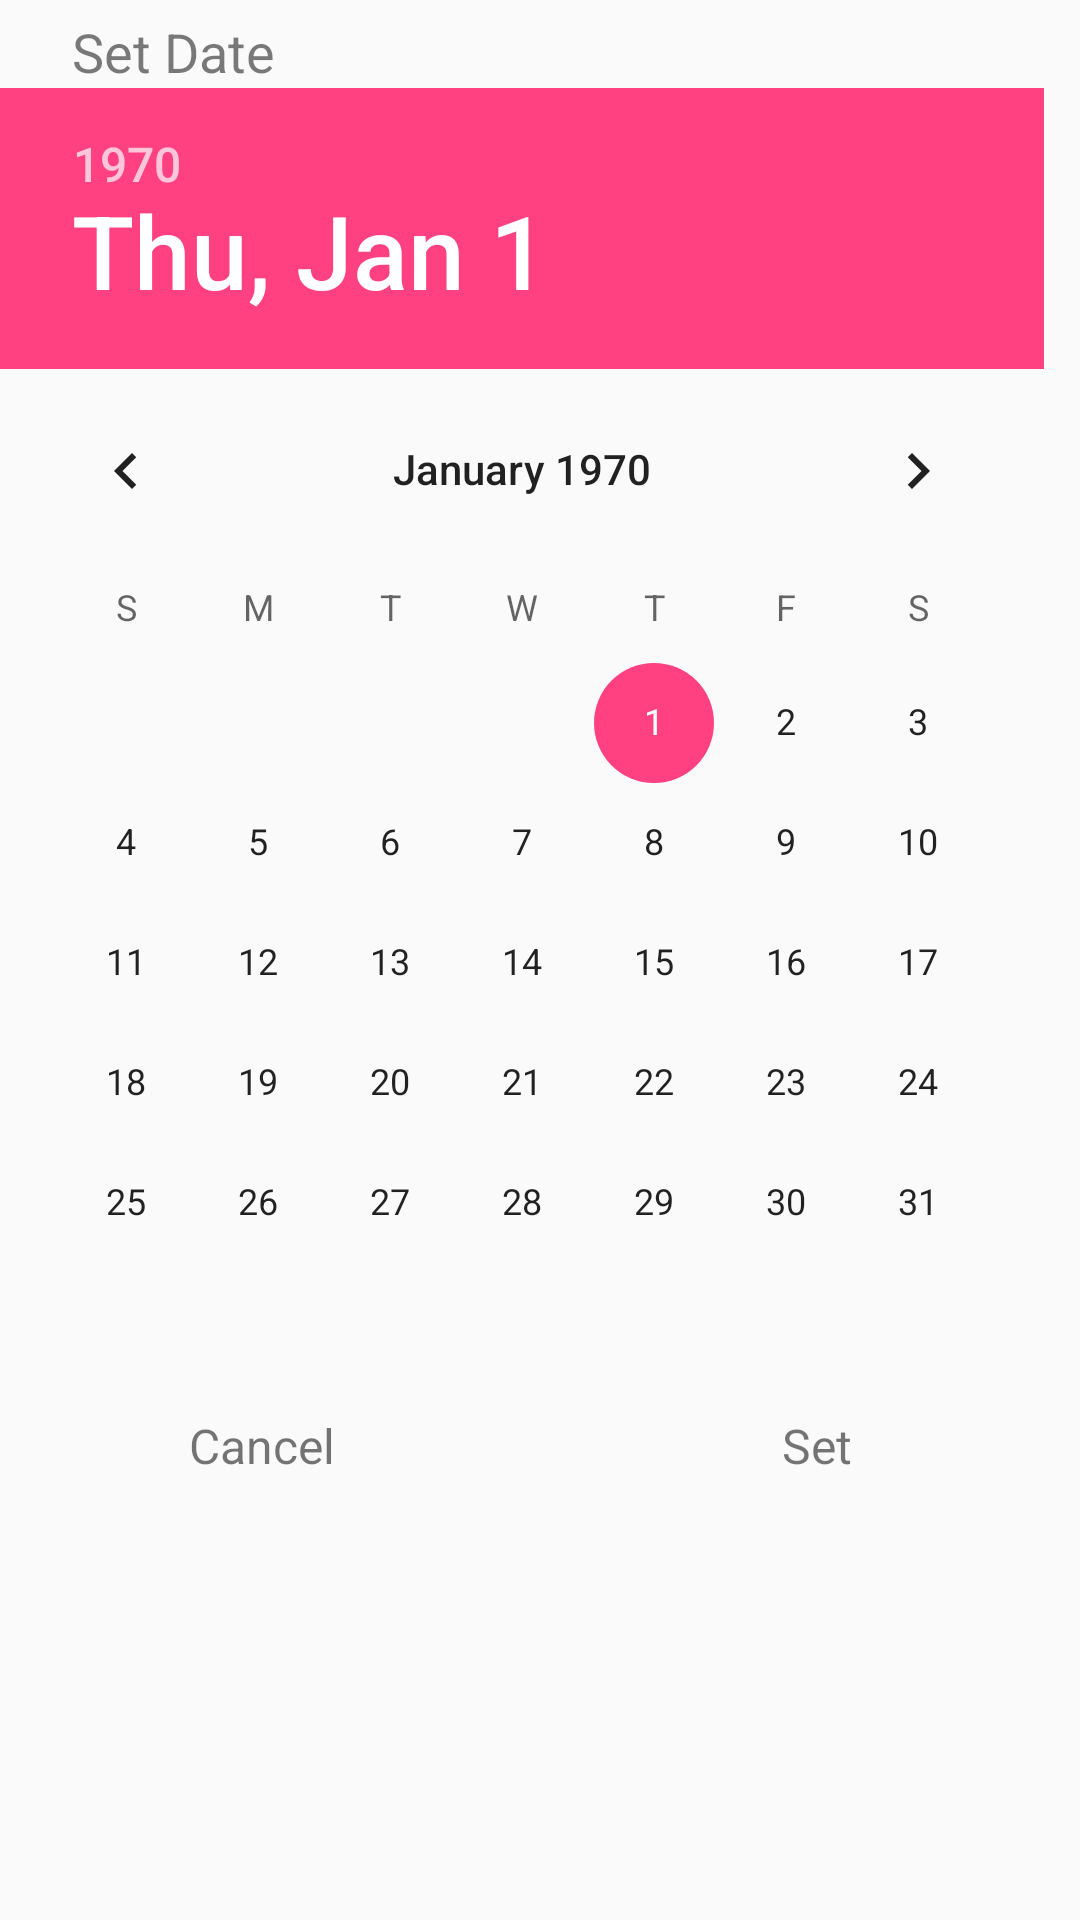

Write the Android layout XML for this screen, with the resource values it uses.
<!-- AndroidManifest.xml: application theme AppTheme -->
<!-- res/layout/fragment_date_dialog.xml -->
<LinearLayout xmlns:android="http://schemas.android.com/apk/res/android"
              xmlns:tools="http://schemas.android.com/tools"
              android:layout_width="match_parent"
              android:layout_height="match_parent"
              android:orientation="vertical"
              android:elevation="@dimen/dialog_elevation"
              tools:context="software.cranes.com.dota.dialog.DateDialogFragment">

    <TextView
            android:layout_width="match_parent"
            android:layout_height="wrap_content"
            android:paddingLeft="@dimen/dialog_padding"
            android:paddingRight="@dimen/dialog_padding"
            android:paddingTop="5dp"
            android:text="Set Date"
            android:textColor="#85000000"
            android:textSize="@dimen/text_size_big"/>

    <DatePicker
            android:id="@+id/datePickerPub"
            android:layout_width="match_parent"
            android:layout_height="wrap_content"
            android:spinnersShown="false"/>

    <LinearLayout
            android:layout_width="match_parent"
            android:layout_height="wrap_content"
            android:orientation="horizontal">

        <TextView
                android:padding="10dp"
                android:gravity="center"
                android:textSize="@dimen/large_text"
                android:text="Cancel"
                android:id="@+id/tvCancel"
                android:layout_width="0dp"
                android:layout_height="wrap_content"
                android:layout_weight="1"
                android:layout_marginRight="5dp"/>

        <TextView
                android:padding="10dp"
                android:gravity="center"
                android:textSize="@dimen/large_text"
                android:text="Set"
                android:id="@+id/tvSet"
                android:layout_width="0dp"
                android:layout_height="wrap_content"
                android:layout_weight="1"
                android:layout_marginLeft="5dp"/>
    </LinearLayout>
</LinearLayout>
<!-- resources referenced by this layout -->
<resources>
  <dimen name="dialog_elevation">24dp</dimen>
  <dimen name="dialog_padding">24dp</dimen>
  <dimen name="large_text">16sp</dimen>
  <dimen name="text_size_big">18sp</dimen>
  <style name="AppTheme" parent="Theme.AppCompat.Light.DarkActionBar">
          
          <item name="colorPrimary">@color/colorPrimary</item>
          <item name="colorPrimaryDark">@color/colorPrimaryDark</item>
          <item name="colorAccent">@color/colorAccent</item>
      </style>
  <color name="colorPrimary">#3F51B5</color>
  <color name="colorPrimaryDark">#303F9F</color>
  <color name="colorAccent">#FF4081</color>
</resources>
